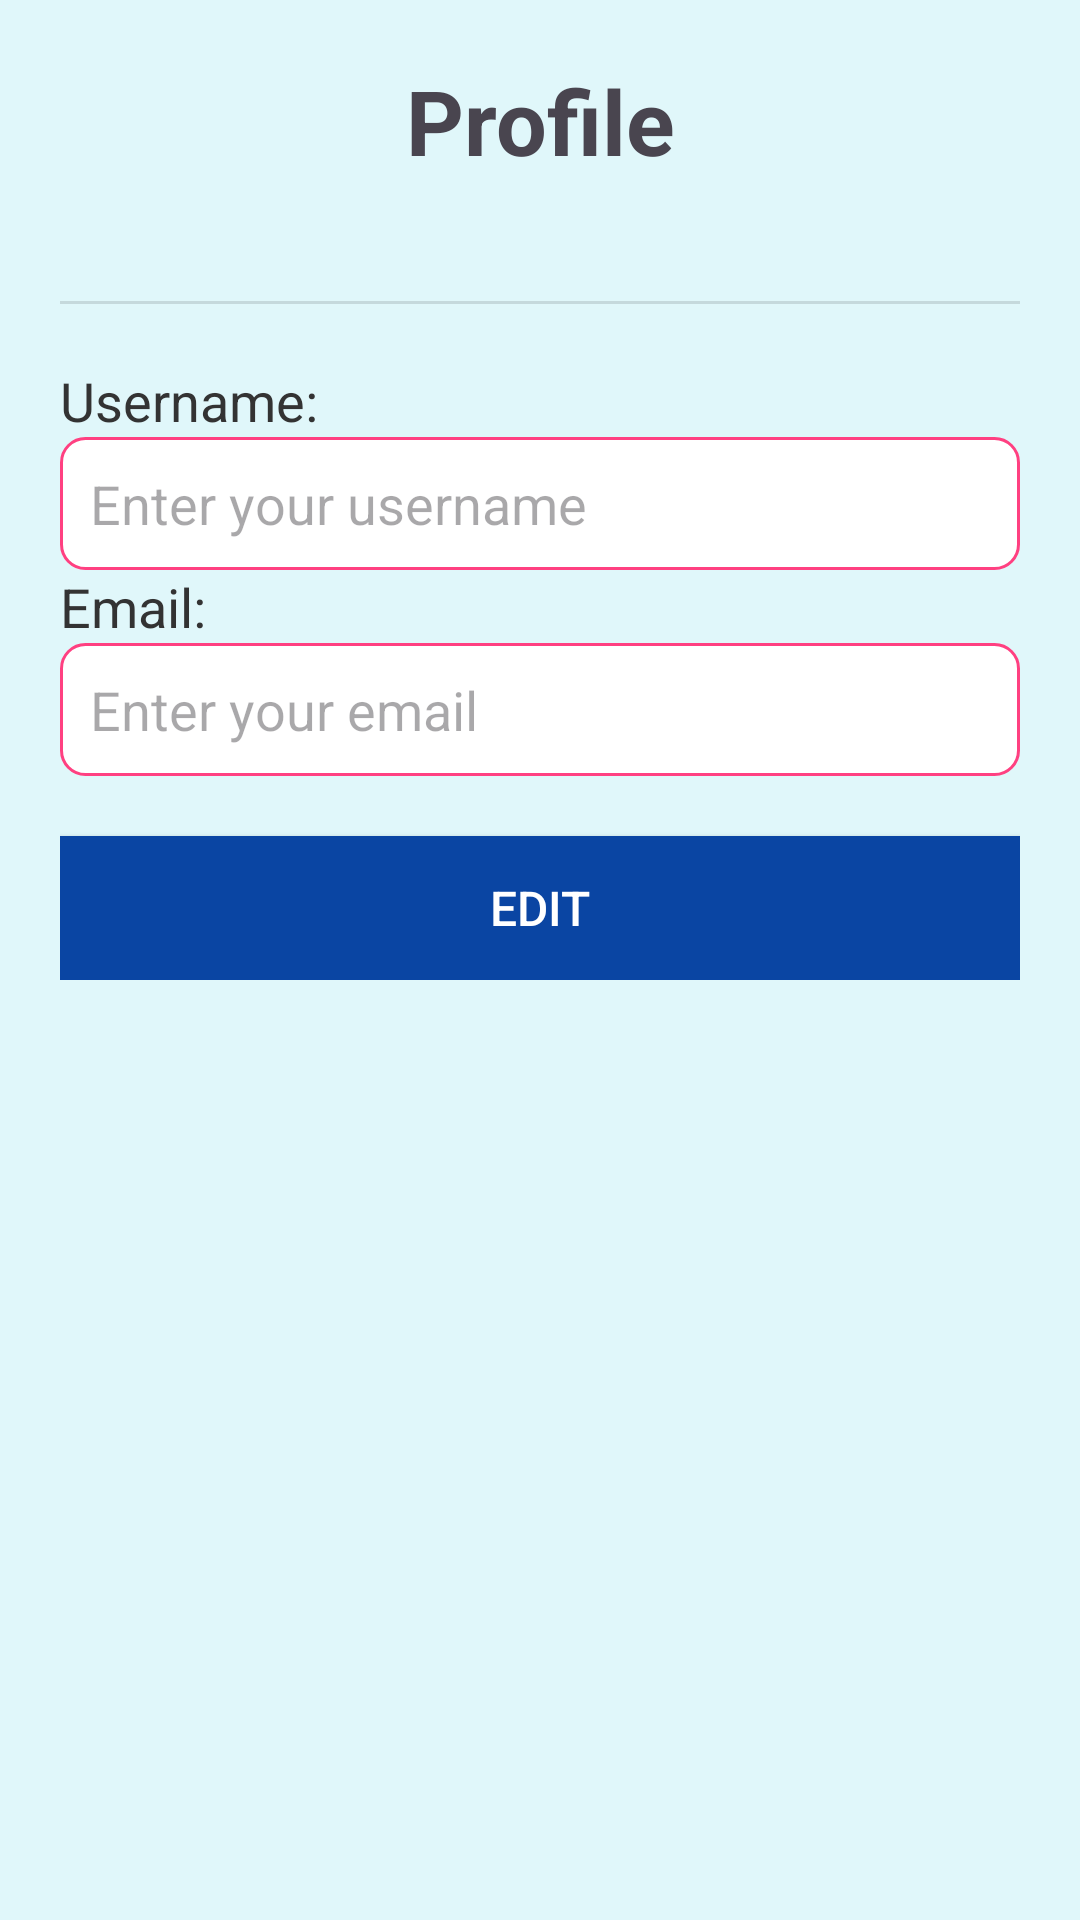

Android layout source for this screen:
<!-- AndroidManifest.xml: application theme Theme.UTSMAP -->
<!-- res/layout/fragment_profile.xml -->
<ScrollView xmlns:android="http://schemas.android.com/apk/res/android"
    xmlns:tools="http://schemas.android.com/tools"
    android:layout_width="match_parent"
    android:layout_height="match_parent"
    tools:context=".ProfileFragment"
    android:padding="20dp"
    android:background="@color/background_color"> 

    <LinearLayout
        android:layout_width="match_parent"
        android:layout_height="wrap_content"
        android:orientation="vertical">

        <TextView
            android:layout_width="match_parent"
            android:layout_height="wrap_content"
            android:textSize="30sp"
            android:text="Profile"
            android:textStyle="bold"
            android:layout_marginBottom="20dp"
            android:gravity="center" /> 

        <View
            android:layout_width="match_parent"
            android:layout_height="1dp"
            android:layout_marginVertical="20dp"
            android:background="?android:attr/dividerVertical" />

        <TextView
            android:layout_width="match_parent"
            android:layout_height="wrap_content"
            android:text="Username:"
            android:textSize="18sp"
            android:textColor="@color/text_color" /> 

        <EditText
            android:id="@+id/username_edit_text"
            android:layout_width="match_parent"
            android:layout_height="wrap_content"
            android:padding="10dp"
            android:hint="Enter your username"
            android:textSize="18sp"
            android:background="@drawable/edit_text_background"
        android:textColor="@color/text_color"
        android:enabled="false" /> 

        <TextView
            android:layout_width="match_parent"
            android:layout_height="wrap_content"
            android:text="Email:"
            android:textSize="18sp"
            android:textColor="@color/text_color" /> 

        <EditText
            android:id="@+id/email_edit_text"
            android:layout_width="match_parent"
            android:layout_height="wrap_content"
            android:padding="10dp"
            android:hint="Enter your email"
            android:textSize="18sp"
            android:background="@drawable/edit_text_background"
        android:textColor="@color/text_color"
        android:enabled="false" /> 

        <Button
            android:id="@+id/edit_button"
            android:layout_width="match_parent"
            android:layout_height="wrap_content"
            android:text="Edit"
            android:layout_marginTop="20dp"
            android:textColor="@android:color/white"
            android:background="@color/button_color"
            android:padding="12dp"
            android:textSize="16sp" />

        <Button
            android:id="@+id/save_button"
            android:layout_width="match_parent"
            android:layout_height="wrap_content"
            android:text="Save"
            android:layout_marginTop="20dp"
            android:textColor="@android:color/white"
            android:background="@color/button_color"
            android:padding="12dp"
            android:textSize="16sp"
            android:visibility="gone" /> 

    </LinearLayout>
</ScrollView>
<!-- resources referenced by this layout -->
<resources>
  <color name="background_color">#E0F7FA</color>
  <color name="button_color">#0a45a3</color>
  <color name="text_color">#333333</color>
  <!-- drawable edit_text_background (drawable) -->
  <shape xmlns:android="http://schemas.android.com/apk/res/android">
      <solid android:color="@android:color/white" />
      <corners android:radius="8dp" />
      <stroke
          android:width="1dp"
          android:color="@color/colorAccent" /> 
  </shape>
  <style name="Theme.UTSMAP" parent="Base.Theme.UTSMAP" />
  <color name="colorAccent">#FF4081</color>
  <style name="Base.Theme.UTSMAP" parent="Theme.Material3.DayNight.NoActionBar">
          
          
      </style>
</resources>
